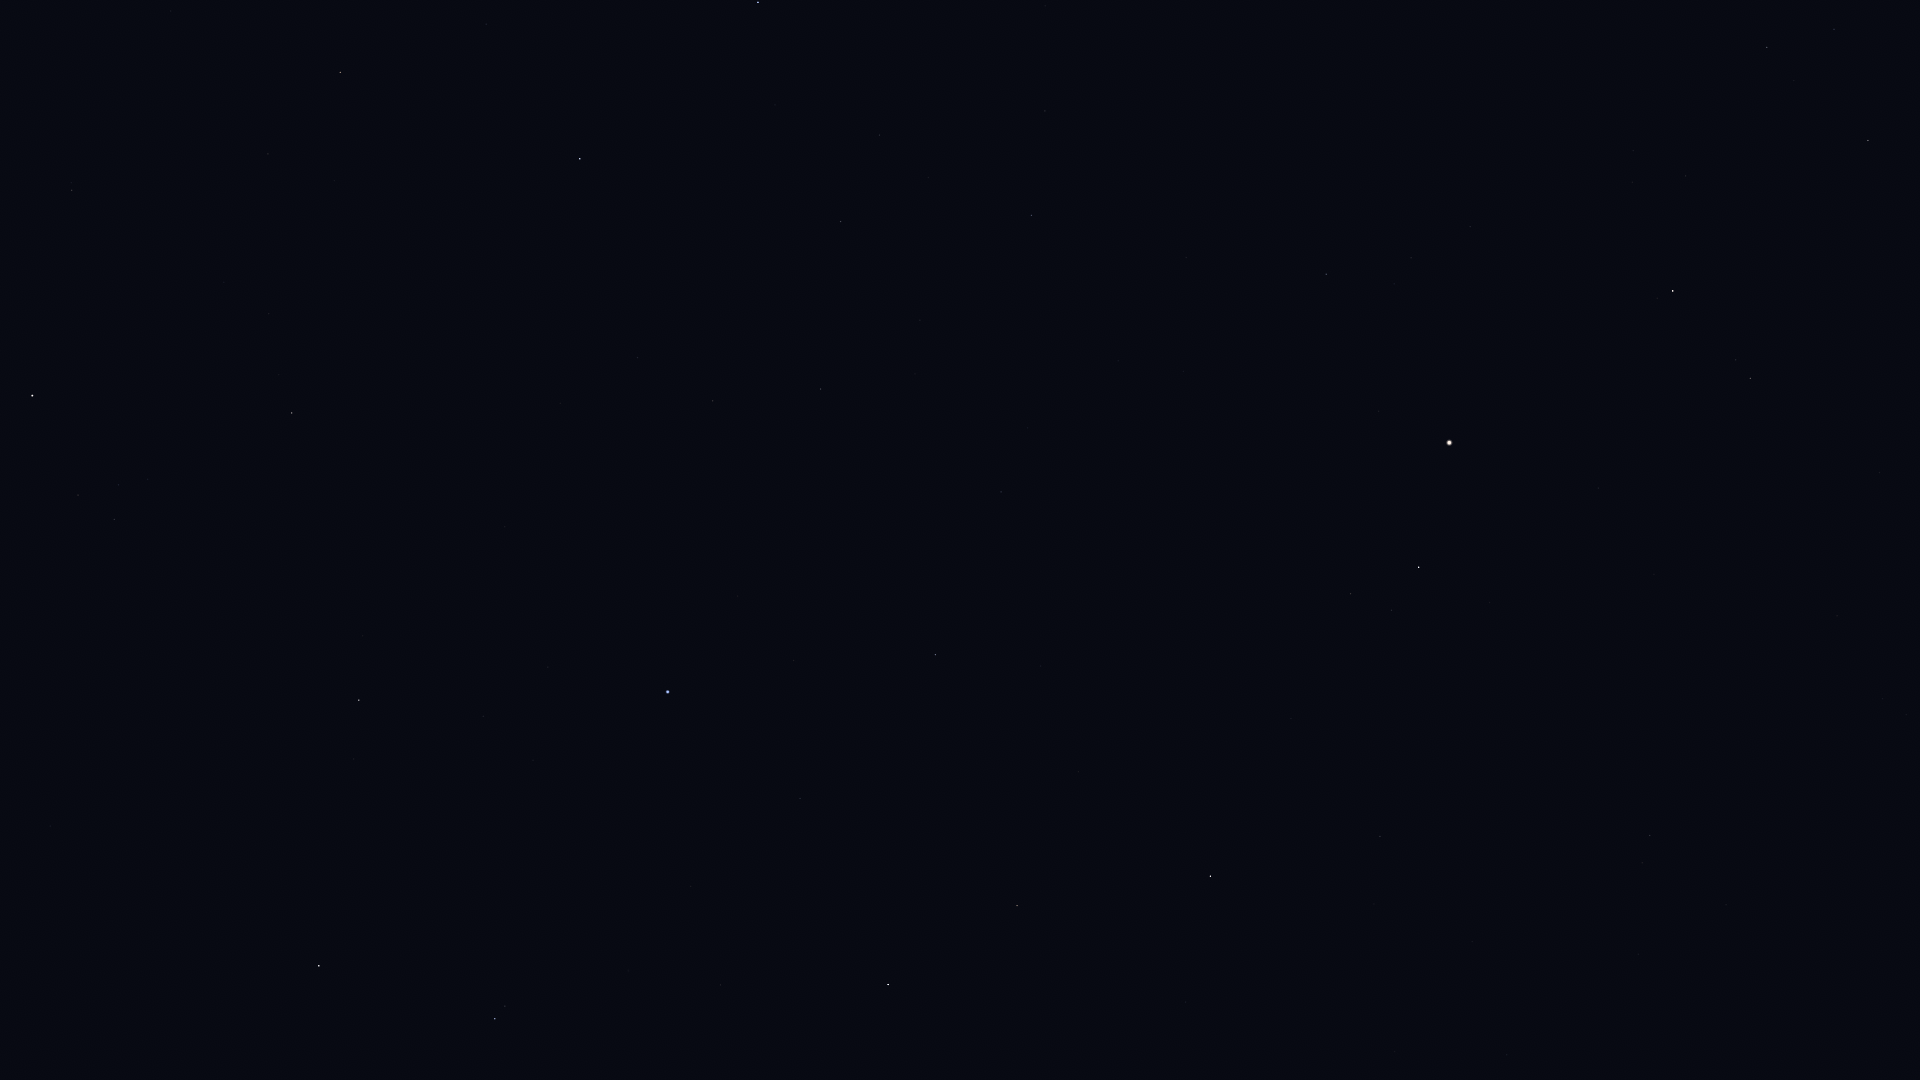

Values plotted in this chart, from the file beside it:
Star_ID, Name, X, Y
60965, Algorab, 495, 1019
61174, HIP 61174, 505, 1006
61359, Kraz, 319, 966
63090, Minelauva, 1017, 906
63608, Vindemiatrix, 1210, 876
64166, HIP 64166, 354, 759
64241, Diadem, 1380, 837
64394, HIP 64394, 1650, 836
64962, HIP 64962, 359, 700
65109, HIP 65109, 0, 649
65474, Spica, 668, 692
66249, Heze, 935, 655
67459, HIP 67459, 1351, 594
67927, Muphrid, 1419, 567
68520, HIP 68520, 1001, 492
68895, HIP 68895, 292, 413
68933, Menkent, 32, 396
69415, HIP 69415, 279, 375
69427, Kang, 713, 401
69673, Arcturus, 1449, 443
69701, Syrma, 821, 389
69974, Khambalia, 637, 358
70306, HIP 70306, 269, 314
70755, Elgafar, 920, 320
71053, HIP 71053, 1750, 378
71795, HIP 71795, 1326, 274
72105, Izar, 1673, 291
72220, HIP 72220, 1031, 216
72339, Mönch, 978, 203
72571, HIP 72571, 268, 154
72622, Zubenelgenubi, 580, 159
72845, Arcalís, 1449, 212
73714, Brachium, 340, 73
74785, Zubeneschamali, 758, 2
75695, Nusakan, 1767, 48
76127, HIP 76127, 1834, 29
